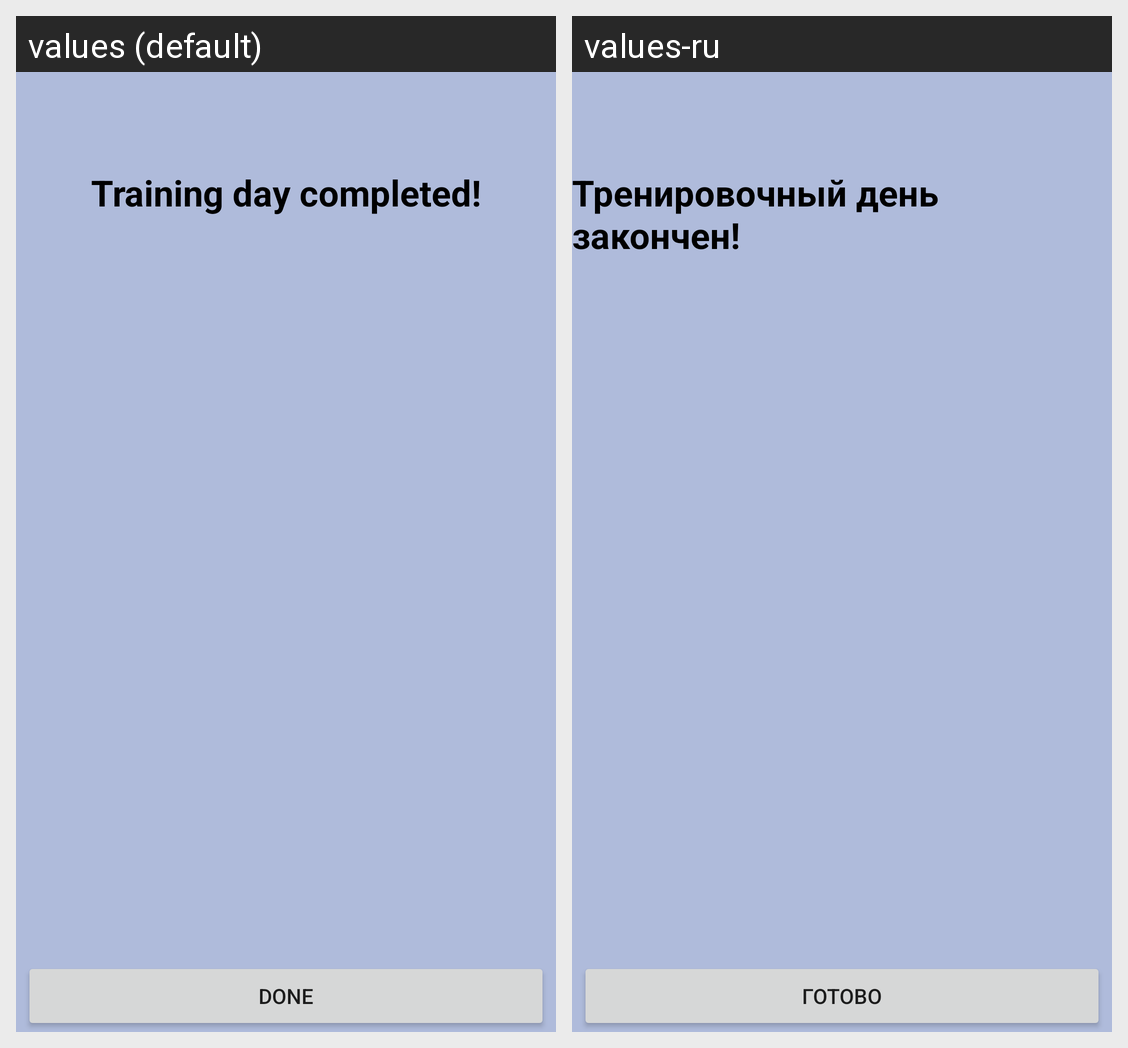

Translations of the strings shown on this Android screen, per locale in the grid:
Android screen res/layout/day_finish_fragment.xml rendered under 2 locales, left to right: values (default), values-ru. Device: Nexus 5 (rendered at 1080×1920; each locale shown at half size, 540×960, under a caption strip naming it); theme Theme.MyFitness.
Strings drawn on this screen, with the default value and each locale's value (text and hints the layout hard-codes, and strings that could not be matched under every locale, appear in the picture but are not listed):

training_day_completed
  values: Training day completed!
  values-ru: Тренировочный день закончен!

done
  values: Done
  values-ru: Готово
